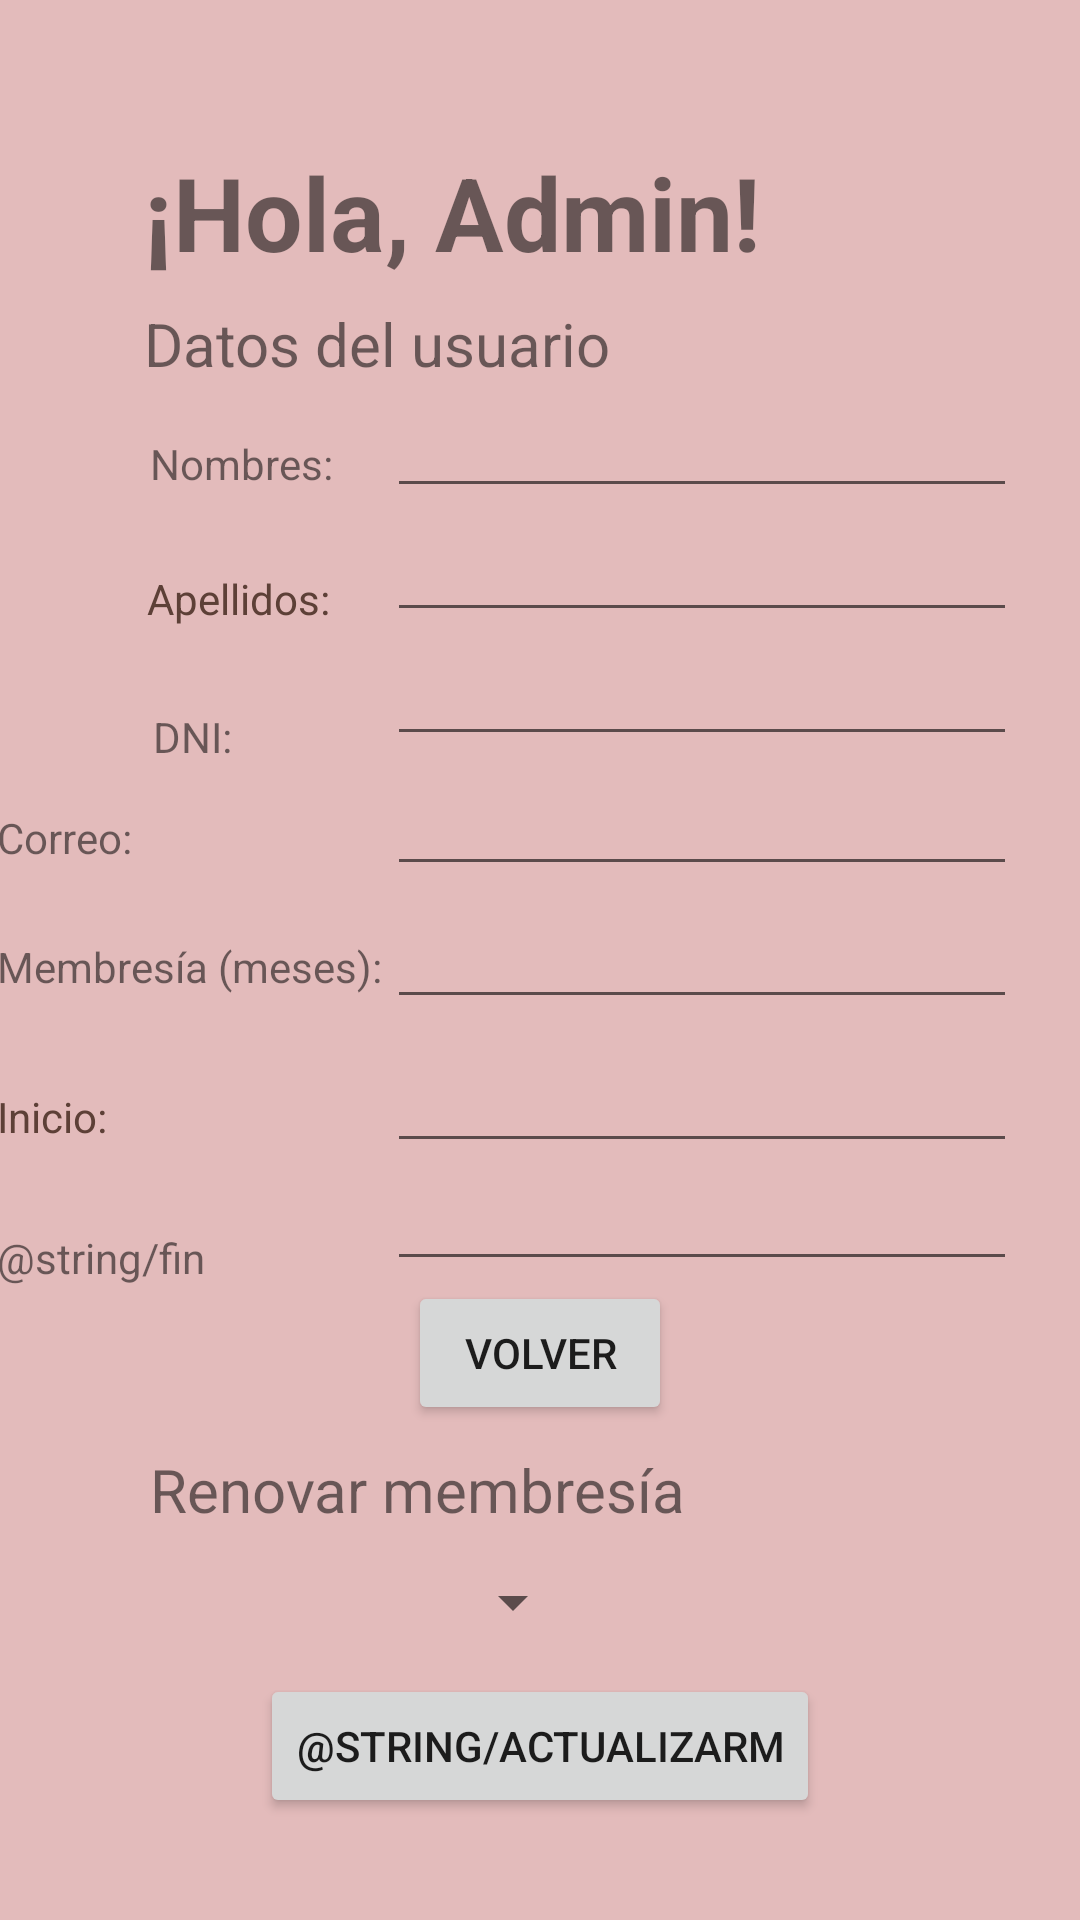

Layout XML and referenced resources for this Android screen:
<!-- AndroidManifest.xml: application theme Theme.Gym_is_Life_Admin -->
<!-- res/layout/activity_admin_renovar_membresia.xml -->
<?xml version="1.0" encoding="utf-8"?>
<androidx.constraintlayout.widget.ConstraintLayout xmlns:android="http://schemas.android.com/apk/res/android"
    xmlns:app="http://schemas.android.com/apk/res-auto"
    xmlns:tools="http://schemas.android.com/tools"
    android:layout_width="match_parent"
    android:layout_height="match_parent"
    android:background="#E3BBBB"
    tools:context=".AdminRenovarMembresia">

    <Button
        android:id="@+id/btnActualizarM"
        android:layout_width="wrap_content"
        android:layout_height="wrap_content"
        android:text="@string/ActualizarM"
        app:layout_constraintEnd_toEndOf="parent"
        app:layout_constraintStart_toStartOf="parent"
        app:layout_constraintTop_toBottomOf="@+id/spinnerM" />

    <Spinner
        android:id="@+id/spinnerM"
        android:layout_width="147dp"
        android:layout_height="wrap_content"
        android:layout_marginStart="48dp"
        android:layout_marginTop="35dp"
        android:minHeight="48dp"
        app:layout_constraintStart_toStartOf="parent"
        app:layout_constraintTop_toBottomOf="@+id/btnVolverAdmin" />

    <TextView
        android:id="@+id/twRenovarM"
        android:layout_width="wrap_content"
        android:layout_height="wrap_content"
        android:layout_marginStart="2dp"
        android:text="Renovar membresía"
        android:textSize="20sp"
        app:layout_constraintBottom_toTopOf="@+id/spinnerM"
        app:layout_constraintStart_toStartOf="@+id/spinnerM" />

    <Button
        android:id="@+id/btnVolverAdmin"
        android:layout_width="wrap_content"
        android:layout_height="wrap_content"
        android:text="Volver"
        app:layout_constraintEnd_toEndOf="parent"
        app:layout_constraintStart_toStartOf="parent"
        app:layout_constraintTop_toBottomOf="@+id/textFinMembresíaUser" />

    <TextView
        android:id="@+id/TVFin"
        android:layout_width="wrap_content"
        android:layout_height="wrap_content"
        android:layout_marginTop="28dp"
        android:text="@string/fin"
        app:layout_constraintStart_toStartOf="@+id/TVInicio"
        app:layout_constraintTop_toBottomOf="@+id/TVInicio" />

    <EditText
        android:id="@+id/textInicioMembresíaUser"
        android:layout_width="wrap_content"
        android:layout_height="wrap_content"
        android:ems="10"
        android:inputType="date"
        android:minHeight="48dp"
        app:layout_constraintStart_toStartOf="@+id/textMembresíaUser"
        app:layout_constraintTop_toBottomOf="@+id/textMembresíaUser" />

    <EditText
        android:id="@+id/textFinMembresíaUser"
        android:layout_width="wrap_content"
        android:layout_height="wrap_content"
        android:layout_marginTop="46dp"
        android:ems="10"
        android:inputType="date"
        app:layout_constraintStart_toStartOf="@+id/textInicioMembresíaUser"
        app:layout_constraintTop_toTopOf="@+id/textInicioMembresíaUser"
        tools:ignore="SpeakableTextPresentCheck" />

    <TextView
        android:id="@+id/TVInicio"
        android:layout_width="wrap_content"
        android:layout_height="wrap_content"
        android:layout_marginTop="31dp"
        android:text="Inicio:"
        android:textColor="#5D4037"
        app:layout_constraintStart_toStartOf="@+id/TVMembresía"
        app:layout_constraintTop_toBottomOf="@+id/TVMembresía" />

    <TextView
        android:id="@+id/TVMembresía"
        android:layout_width="wrap_content"
        android:layout_height="wrap_content"
        android:layout_marginEnd="2dp"
        android:text="Membresía (meses):"
        app:layout_constraintBaseline_toBaselineOf="@+id/textMembresíaUser"
        app:layout_constraintEnd_toStartOf="@+id/textMembresíaUser" />

    <EditText
        android:id="@+id/textCorreoUser"
        android:layout_width="wrap_content"
        android:layout_height="wrap_content"
        android:layout_marginTop="2dp"
        android:ems="10"
        android:inputType="textEmailAddress"
        app:layout_constraintStart_toStartOf="@+id/textDniUser"
        app:layout_constraintTop_toBottomOf="@+id/textDniUser" />

    <TextView
        android:id="@+id/TVCorreo"
        android:layout_width="wrap_content"
        android:layout_height="wrap_content"
        android:layout_marginBottom="24dp"
        android:text="Correo:"
        app:layout_constraintBottom_toTopOf="@+id/TVMembresía"
        app:layout_constraintStart_toStartOf="@+id/TVMembresía" />

    <EditText
        android:id="@+id/textDniUser"
        android:layout_width="wrap_content"
        android:layout_height="wrap_content"
        android:ems="10"
        android:inputType="number"
        app:layout_constraintStart_toStartOf="@+id/textApellidosUser"
        app:layout_constraintTop_toBottomOf="@+id/textApellidosUser" />

    <EditText
        android:id="@+id/textMembresíaUser"
        android:layout_width="wrap_content"
        android:layout_height="wrap_content"
        android:layout_marginTop="3dp"
        android:ems="10"
        android:inputType="number"
        app:layout_constraintStart_toStartOf="@+id/textCorreoUser"
        app:layout_constraintTop_toBottomOf="@+id/textCorreoUser" />

    <TextView
        android:id="@+id/TwDatos"
        android:layout_width="wrap_content"
        android:layout_height="wrap_content"
        android:text="Datos del usuario"
        android:textSize="20sp"
        app:layout_constraintBottom_toTopOf="@+id/textNameUser"
        app:layout_constraintStart_toStartOf="@+id/tvSaludoInicioAdmin2" />

    <TextView
        android:id="@+id/TVNombres"
        android:layout_width="wrap_content"
        android:layout_height="wrap_content"
        android:layout_marginStart="2dp"
        android:layout_marginTop="17dp"
        android:text="Nombres:"
        app:layout_constraintStart_toStartOf="@+id/TwDatos"
        app:layout_constraintTop_toBottomOf="@+id/TwDatos" />

    <EditText
        android:id="@+id/textNameUser"
        android:layout_width="wrap_content"
        android:layout_height="wrap_content"
        android:layout_marginTop="128dp"
        android:layout_marginEnd="21dp"
        android:ems="10"
        android:inputType="textPersonName"
        app:layout_constraintEnd_toEndOf="parent"
        app:layout_constraintTop_toTopOf="parent" />

    <TextView
        android:id="@+id/TVApellidos"
        android:layout_width="wrap_content"
        android:layout_height="wrap_content"
        android:layout_marginTop="26dp"
        android:layout_marginEnd="1dp"
        android:text="Apellidos:"
        android:textColor="#5D4037"
        app:layout_constraintEnd_toEndOf="@+id/TVNombres"
        app:layout_constraintTop_toBottomOf="@+id/TVNombres" />

    <TextView
        android:id="@+id/TVDni"
        android:layout_width="wrap_content"
        android:layout_height="wrap_content"
        android:layout_marginStart="2dp"
        android:layout_marginTop="27dp"
        android:text="DNI:"
        app:layout_constraintStart_toStartOf="@+id/TVApellidos"
        app:layout_constraintTop_toBottomOf="@+id/TVApellidos" />

    <EditText
        android:id="@+id/textApellidosUser"
        android:layout_width="wrap_content"
        android:layout_height="wrap_content"
        android:ems="10"
        android:inputType="textPersonName"
        app:layout_constraintStart_toStartOf="@+id/textNameUser"
        app:layout_constraintTop_toBottomOf="@+id/textNameUser" />

    <TextView
        android:id="@+id/tvSaludoInicioAdmin2"
        android:layout_width="244dp"
        android:layout_height="53dp"
        android:layout_marginStart="48dp"
        android:layout_marginTop="48dp"
        android:layout_marginBottom="44dp"
        android:text="¡Hola, Admin!"
        android:textSize="34sp"
        android:textStyle="bold"
        app:layout_constraintBottom_toTopOf="@+id/TVNombres"
        app:layout_constraintStart_toStartOf="parent"
        app:layout_constraintTop_toTopOf="parent" />
</androidx.constraintlayout.widget.ConstraintLayout>
<!-- resources referenced by this layout -->
<resources>
  <style name="Theme.Gym_is_Life_Admin" parent="Theme.MaterialComponents.DayNight.DarkActionBar">
          
          <item name="colorPrimary">@color/purple_500</item>
          <item name="colorPrimaryVariant">@color/purple_700</item>
          <item name="colorOnPrimary">@color/white</item>
          
          <item name="colorSecondary">@color/teal_200</item>
          <item name="colorSecondaryVariant">@color/teal_700</item>
          <item name="colorOnSecondary">@color/black</item>
          
          <item name="android:statusBarColor" tools:targetApi="l">?attr/colorPrimaryVariant</item>
          
      </style>
  <!-- not gathered from this repository: default colours our renderer supplied (Android Studio template values) -->
  <color name="purple_500">#FF6200EE</color>
  <color name="purple_700">#FF3700B3</color>
  <color name="teal_200">#FF03DAC5</color>
  <color name="teal_700">#FF018786</color>
  <color name="black">#FF000000</color>
  <color name="white">#FFFFFFFF</color>
</resources>
